Photos from the image-classification dataset "classification" in the GitHub repository jshankarc/A-Smartphone-Assistance-for-Blind-Visually-Impaired-using-Deep-Learning. Its 3 classes are: center, left, right.

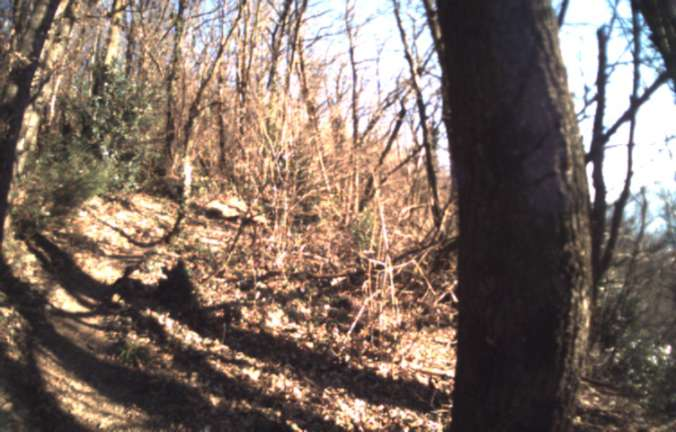
Label: right

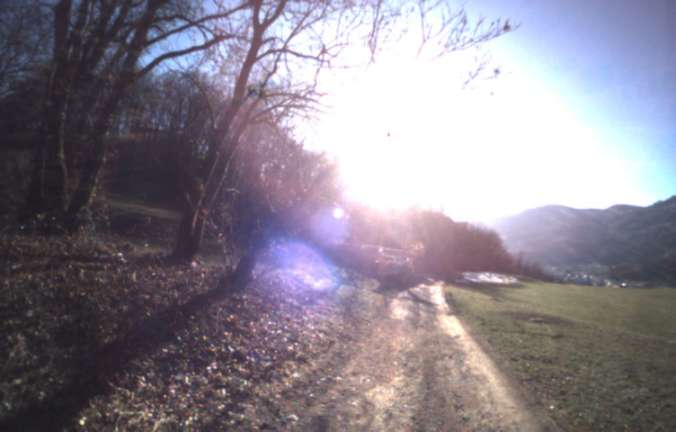
Label: left

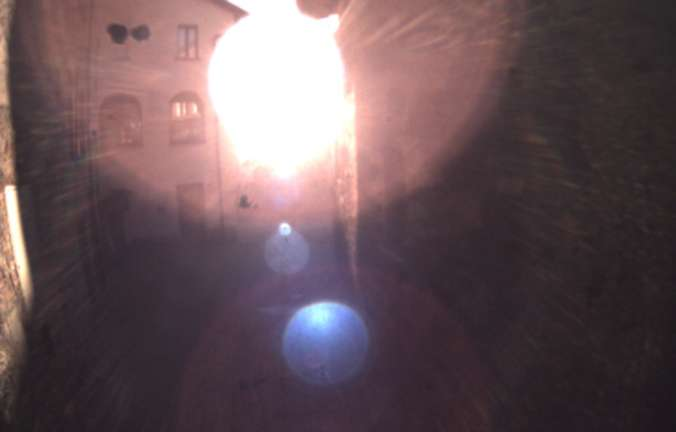
Label: center

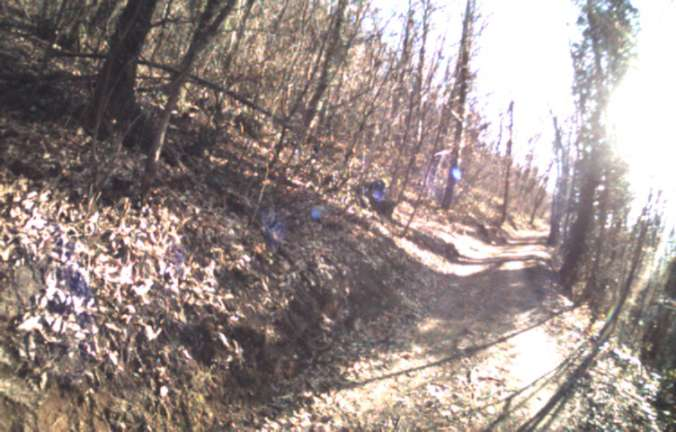
Label: left

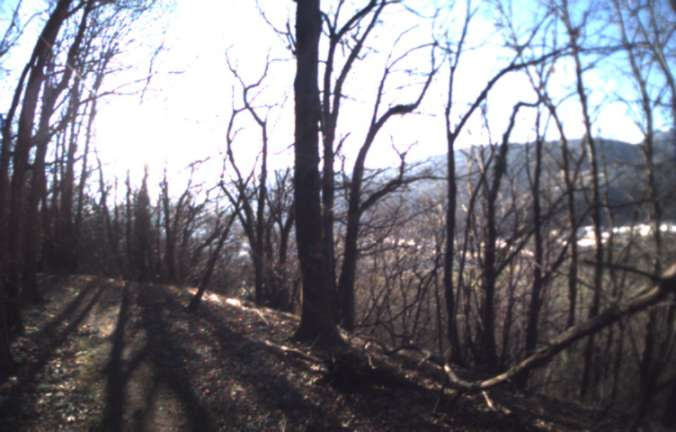
Label: right

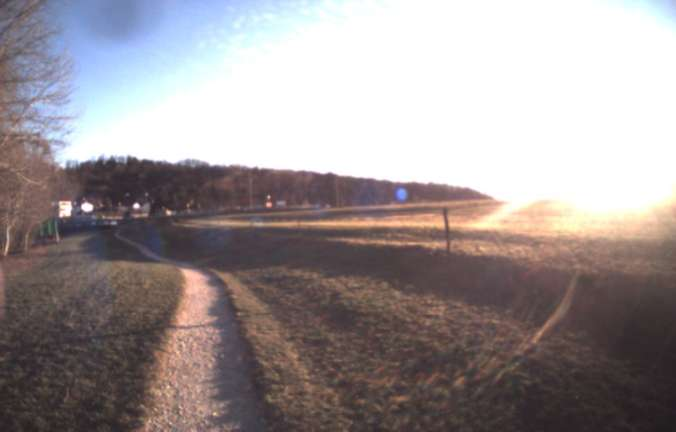
Label: center
